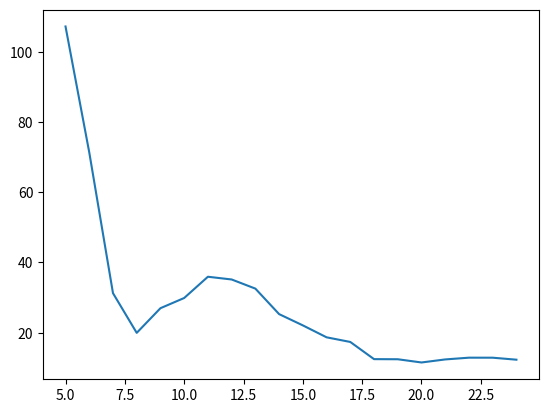

Python code for this plot:

import math
import copy

import matplotlib.pyplot as plt


class Node :

    def __init__(self, name, time, next) :

        self.name = name
        self.time = time
        self.next = next

        

    def split(self, n) :
        
        nodes = list()

        for i in range(n) :
            
            nodes.append(Node(self.name, self.time/n, self.next if i == n - 1 else True))

        return nodes

    def __add__(self, other) :

        return Node(self.name + ' ' + other.name if other.name not in self.name else self.name, self.time + other.time, other.next)


class Line :

    def __init__(self, nodes, n) :

        self.nodes = nodes

        self.n = n

    def setup(self) :

        while len(self.nodes) > self.n :

            self.merge()

        while len(self.nodes) < self.n : 

            self.split()


    def leadTime(self) :
        # lead time based on the provided nodes (never changes during splits/merges)

        lt = 0

        for node in self.nodes :

            lt += node.time

        return lt

    def mean(self) :

        return self.leadTime() / len(self.nodes)


    def standardDeviation(self) :

        squareDifferenceSum = 0

        for node in self.nodes :

            squareDifferenceSum += math.pow(node.time - self.mean(), 2)

        return math.sqrt(squareDifferenceSum / len(self.nodes))



    def split(self) :

        maxI = 0

        for i, node in enumerate(self.nodes) :
            
            if node.time > self.nodes[maxI].time :

                maxI = i

        maxNode = self.nodes[maxI]

        self.nodes.pop(maxI)

        splitNodes = maxNode.split(2)

        for i, node in enumerate(splitNodes) :

            self.nodes.insert(maxI + i, node)


    def merge(self) :

        minI = 0

        for i in range(len(self.nodes) - 1) :

            if (self.nodes[i].time + self.nodes[i + 1].time < self.nodes[minI].time + self.nodes[minI + 1].time) and self.nodes[i].next == True  :

                minI = i

        mergedNode = self.nodes[minI] + self.nodes[minI + 1]

        self.nodes.pop(minI)
        self.nodes.pop(minI)

        self.nodes.insert(minI, mergedNode)


    def balance(self, limit) :

        for i in range(0, limit) :

            self.merge()
            self.split()

            

        
        

    def __str__(self) :


        output = str()
        '''
        for node in self.nodes :

            output += node.name + ' ' + str(node.time) + '\n'

        output += '\n'
        
        '''
        output += str(len(self.nodes)) + " Standard Deviation : " + str(self.standardDeviation()) + '\n'

        return output

x = list()
y = list()

for i in range(5, 25) :

    
    nodes = list()

    '''
    #186771
    nodes.append(Node("BELLOWS", 79, True))
    nodes.append(Node("TRACKS", 105, True))
    nodes.append(Node("EVC", 119, True))
    nodes.append(Node("BACK FRAME", 124, False))
    nodes.append(Node("BACK FOAM", 41, True))
    nodes.append(Node("BACK COVER", 110, False))
    nodes.append(Node("CUSHION FOAM", 40, True))
    nodes.append(Node("CUSHION COVER", 115, False))
    nodes.append(Node("RODS/DIALS", 113, True))
    nodes.append(Node("ARMS/SB", 114, True))
    nodes.append(Node("TESTER", 35, False))
    nodes.append(Node("PACKING 1", 95, True))
    nodes.append(Node("PACKING 2", 69, True))
    nodes.append(Node("PACKING 3", 45, None))
    
    
    #186530
    nodes.append(Node("SWITCH/LABELS", 43, True))
    nodes.append(Node("LOAD FRAMES", 23, False))
    nodes.append(Node("BACK FOAM", 24, True))
    nodes.append(Node("CUSHION FOAM", 24, False))
    nodes.append(Node("BACK COVER", 95, True))
    nodes.append(Node("CUSHION COVER", 69, False))
    nodes.append(Node("RIGHT ARM", 27, True))
    nodes.append(Node("LEFT ARM", 27, False))
    nodes.append(Node("TESTER", 42, False))
    nodes.append(Node("PACKAGING 1", 87, True))
    nodes.append(Node("PACKAGING 2", 40, None))
    '''

    '''
    #186984
    nodes.append(Node("TRACKS/LABELS", 86, True))
    nodes.append(Node("SWITCH/LOAD", 67, False))
    nodes.append(Node("BACK FOAM", 37, True))
    nodes.append(Node("CUSHION FOAM", 41, False))
    nodes.append(Node("BACK COVER", 81, True))
    nodes.append(Node("CUSHION COVER", 55, False))
    nodes.append(Node("RIGHT ARM", 27, True))
    nodes.append(Node("LEFT ARM", 29, False))
    nodes.append(Node("TESTER", 84, False))
    nodes.append(Node("PACKAGING 1", 56, True))
    nodes.append(Node("PACKAGING 2", 61, True))
    nodes.append(Node("PACKAGING 3", 139, None))
    '''

    #186755
    nodes.append(Node("BELLOWS", 98, True))
    nodes.append(Node("TRACKS", 68, True))
    nodes.append(Node("EVC", 107, False))
    nodes.append(Node("BACK FRAME", 146, False))
    nodes.append(Node("BACK FOAM", 32, True))
    nodes.append(Node("BACK COVER", 142, False))
    nodes.append(Node("CUSHION FOAM", 37, True))
    nodes.append(Node("CUSHION COVER", 106, False))
    nodes.append(Node("RODS/DIALS", 131, False))
    nodes.append(Node("LEFT ARM", 61, True))
    nodes.append(Node("RIGHT ARM", 63, True))
    nodes.append(Node("TESTER", 22, True))
    nodes.append(Node("HEAD REST", 45, False))
    nodes.append(Node("QUALITY INSPECTION", 39, True))
    nodes.append(Node("PACKAGING 1", 38, True))
    nodes.append(Node("PACKAGING 2", 26, True))
    nodes.append(Node("PACKAGING 3", 35, None))




    line = Line(nodes, i)

    line.setup()

    line.balance(100)

    x.append(i)
    y.append(line.standardDeviation())

    print(line, end = "")

plt.plot(x, y)
plt.show()
